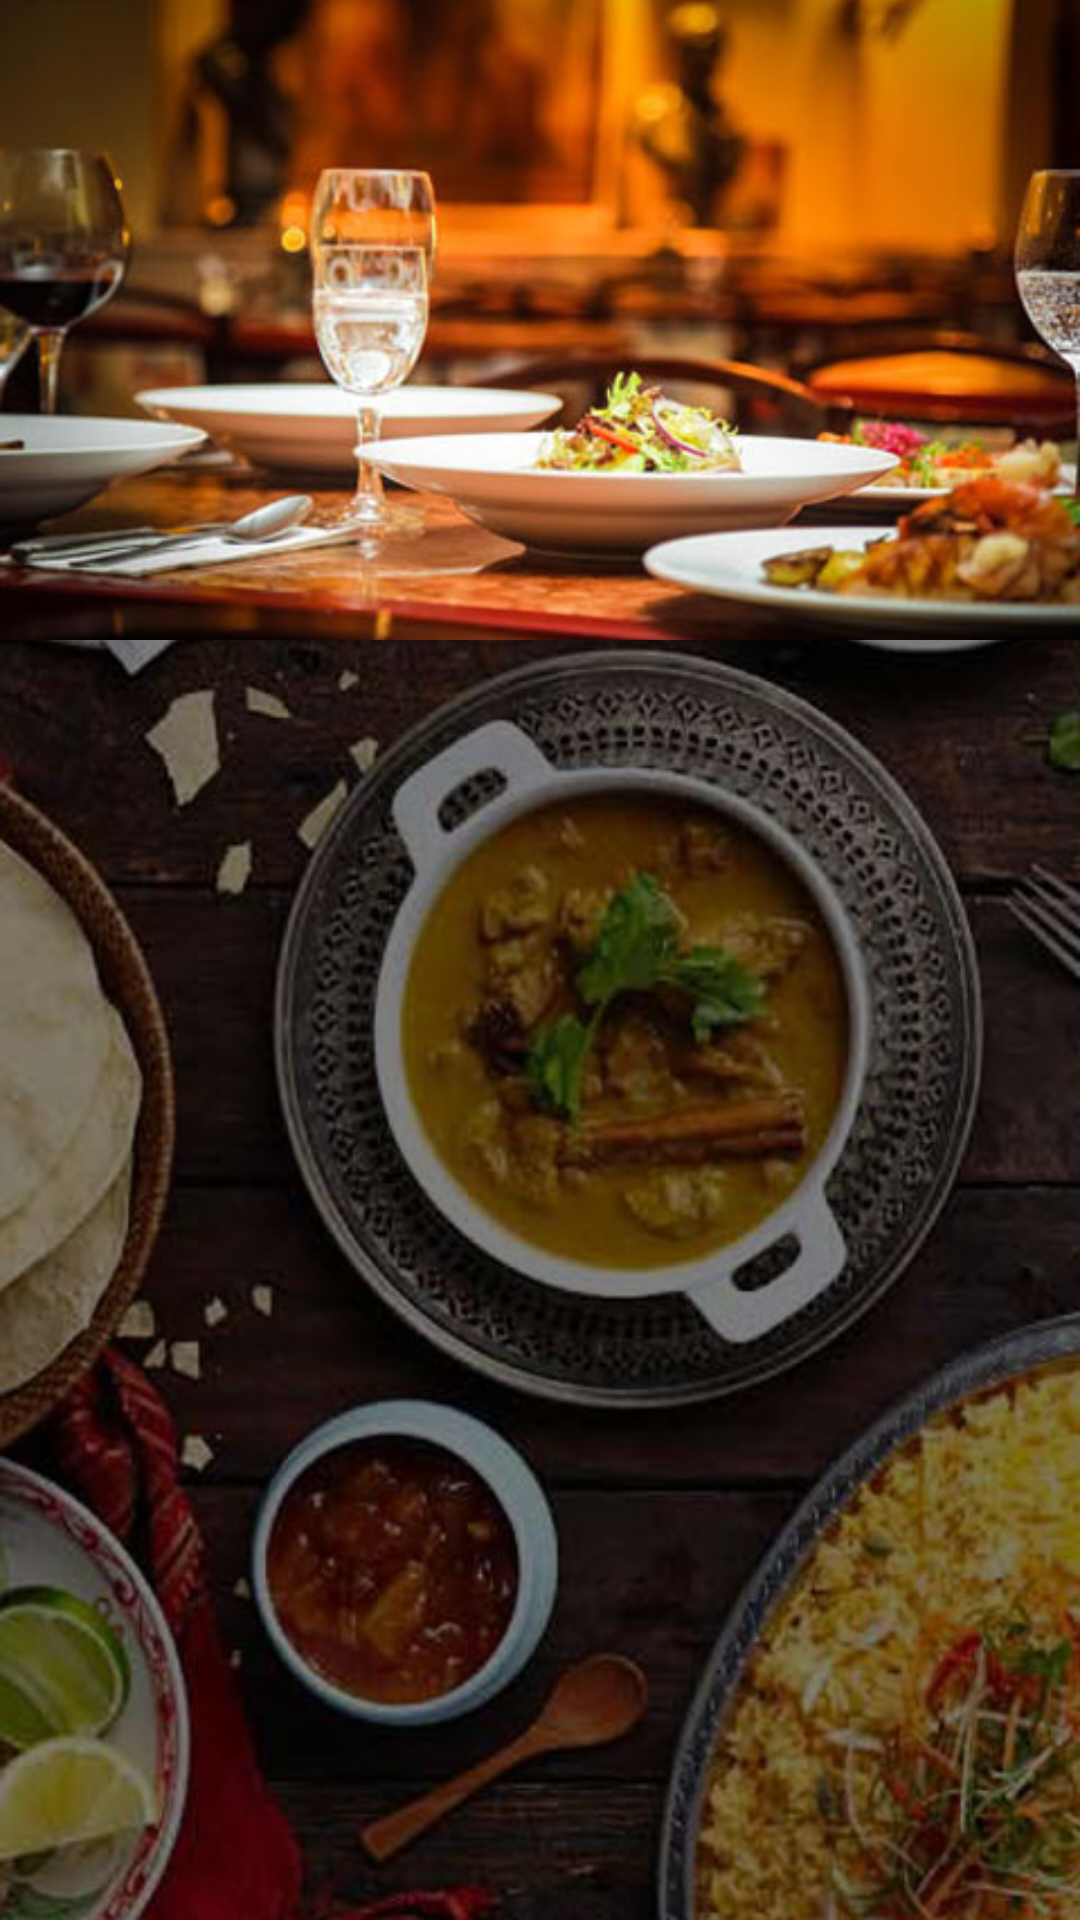

Write the Android layout XML for this screen, with the resource values it uses.
<!-- AndroidManifest.xml: application theme MyMaterialTheme.NoActionBar -->
<!-- res/layout/pager_item.xml -->
<?xml version="1.0" encoding="utf-8"?>
<LinearLayout xmlns:android="http://schemas.android.com/apk/res/android"
    android:layout_width="match_parent"
    android:layout_height="match_parent"
    android:orientation="vertical"
   android:background="@mipmap/bgg">

    <ImageView
        android:layout_width="match_parent"
        android:layout_height="wrap_content"
        android:id="@+id/pagerimageView"
        android:src="@mipmap/img"
       android:scaleType="centerCrop"/>


</LinearLayout>
<!-- resources referenced by this layout -->
<resources>
  <!-- mipmap bgg: jpeg bitmap (mipmap-hdpi, 82578 bytes) -->
  <!-- mipmap img (drawable) -->
  <?xml version="1.0" encoding="utf-8"?>
  <layer-list xmlns:android="http://schemas.android.com/apk/res/android">
  
      <item android:drawable="@drawable/circle" />
      <item android:drawable="@mipmap/camera" />
  
  </layer-list>
  <style name="MyMaterialTheme.NoActionBar" parent="Base.Theme.AppCompat.Light.DarkActionBar">
          <item name="windowActionBar">false</item>
          <item name="windowNoTitle">true</item>
  
      </style>
  <!-- drawable circle (drawable) -->
  <?xml version="1.0" encoding="utf-8"?>
  <selector xmlns:android="http://schemas.android.com/apk/res/android">
      <item android:state_pressed="true">
          <shape android:shape="oval">
              <solid android:color="@color/white" />
          </shape>
      </item>
      <item>
          <shape android:shape="oval">
              <solid android:color="@color/gray" />
          </shape>
      </item>
  </selector>
  <color name="white">#ffffff</color>
  <color name="gray">#EEEDF3</color>
</resources>
